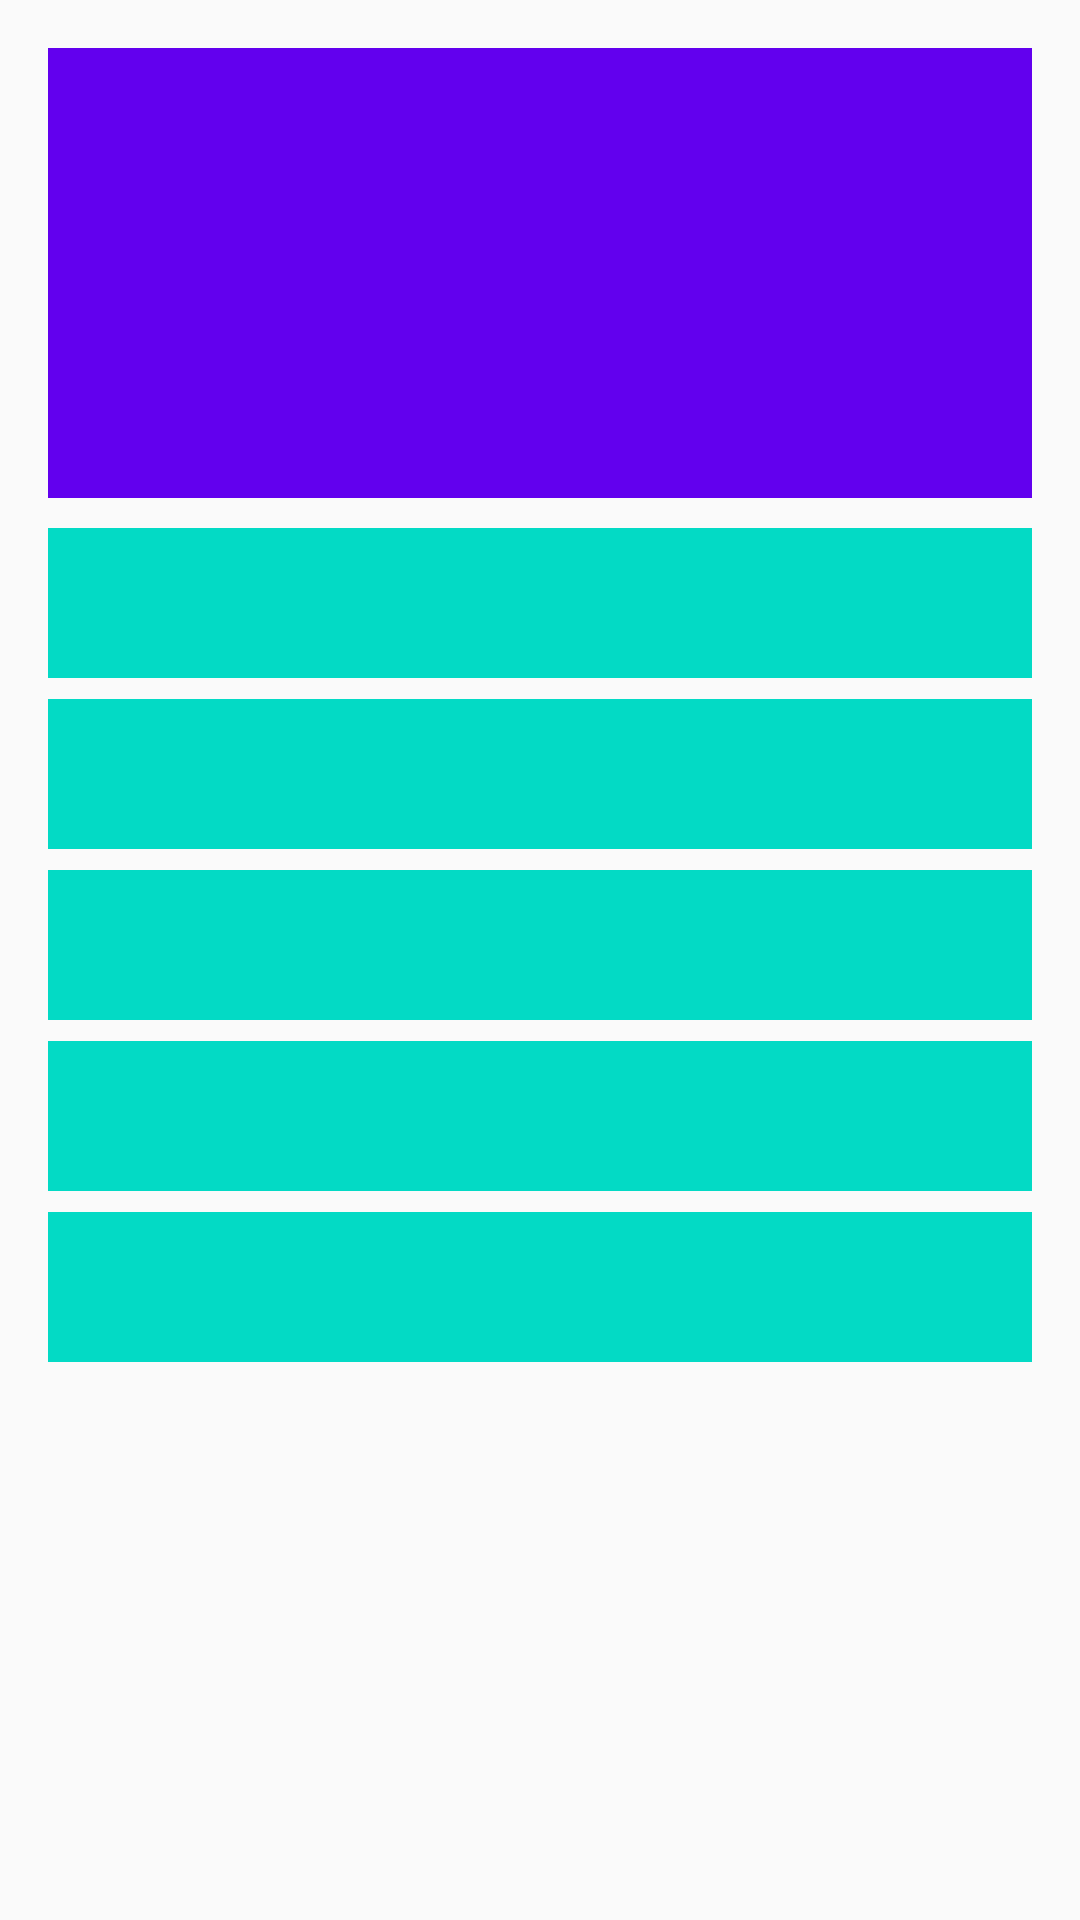

This screen was rendered from an Android layout file. Write that file and the resources it references.
<!-- AndroidManifest.xml: application theme AppTheme -->
<!-- res/layout/question.xml -->
<?xml version="1.0" encoding="utf-8"?>
<RelativeLayout xmlns:android="http://schemas.android.com/apk/res/android"
    xmlns:tools="http://schemas.android.com/tools"
    android:id="@+id/question1"
    android:layout_width="match_parent"
    android:layout_height="match_parent"
    android:padding="16dp"
    tools:context="com.crystianemeira.quiz.Question1">

    <TextView
        android:id="@+id/tv_question"
        style="@style/Question" />

    <View
        android:id="@+id/sep1"
        android:layout_below="@id/tv_question"
        android:layout_width="match_parent"
        android:layout_height="10dp" />

    <TextView
        android:id="@+id/option1"
        android:layout_below="@id/sep1"
        style="@style/Option"/>

    <View
        android:id="@+id/sep2"
        android:layout_below="@id/option1"
        style="@style/Separator" />

    <TextView
        android:id="@+id/option2"
        android:layout_below="@id/sep2"
        style="@style/Option"/>

    <View
        android:id="@+id/sep3"
        android:layout_below="@id/option2"
        style="@style/Separator" />

    <TextView
        android:id="@+id/option3"
        android:layout_below="@id/sep3"
        style="@style/Option"/>

    <View
        android:id="@+id/sep4"
        android:layout_below="@id/option3"
        style="@style/Separator" />

    <TextView
        android:id="@+id/option4"
        android:layout_below="@id/sep4"
        style="@style/Option"/>

    <View
        android:id="@+id/sep5"
        android:layout_below="@id/option4"
        style="@style/Separator" />

    <TextView
        android:id="@+id/option5"
        android:layout_below="@id/sep5"
        style="@style/Option"/>

    <TextView
        android:id="@+id/question_number"
        android:layout_alignParentBottom="true"
        android:layout_centerHorizontal="true"
        android:layout_width="wrap_content"
        android:layout_height="wrap_content"
        android:textAlignment="center"
        android:textSize="18sp"/>

</RelativeLayout>
<!-- resources referenced by this layout -->
<resources>
  <style name="Option">
          
          <item name="android:layout_width">match_parent</item>
          <item name="android:layout_height">50dp</item>
          <item name="android:background">@color/colorAccent</item>
          <item name="android:gravity">center</item>
          <item name="android:padding">8dp</item>
          <item name="android:textColor">@color/white</item>
          <item name="android:textStyle">bold</item>
          <item name="android:textSize">14sp</item>
      </style>
  <style name="Question">
          
          <item name="android:layout_width">match_parent</item>
          <item name="android:layout_height">150dp</item>
          <item name="android:background">@color/colorPrimary</item>
          <item name="android:gravity">center</item>
          <item name="android:padding">16dp</item>
          <item name="android:textColor">@color/white</item>
          <item name="android:textSize">18sp</item>
          <item name="android:textStyle">bold</item>
      </style>
  <style name="Separator">
          
          <item name="android:layout_width">match_parent</item>
          <item name="android:layout_height">7dp</item>
      </style>
  <style name="AppTheme" parent="Theme.AppCompat.Light.DarkActionBar">
          
          <item name="colorPrimary">@color/colorPrimary</item>
          <item name="colorPrimaryDark">@color/colorPrimaryDark</item>
          <item name="colorAccent">@color/colorAccent</item>
      </style>
  <!-- not gathered from this repository: default colours our renderer supplied (Android Studio template values) -->
  <color name="white">#FFFFFFFF</color>
  <color name="colorPrimary">#FF6200EE</color>
  <color name="colorPrimaryDark">#FF3700B3</color>
  <color name="colorAccent">#FF03DAC5</color>
</resources>
